Run: headless pygame with SDL's dummy video driver; simulated clock (each Clock.tick advances the game by its frame time, no real sleeping); random seed 0; keys injected as events and as key.get_pressed() state; mouse plan: one left click at the window centre at the start of phase 2, then a move to the lower-right quarter at the start of phase 3.
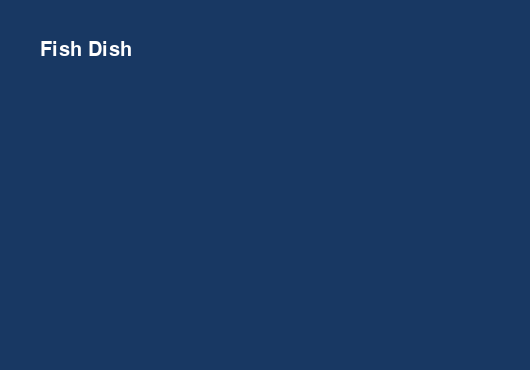
Frame 1 of 4 · flips 1–60 · no input
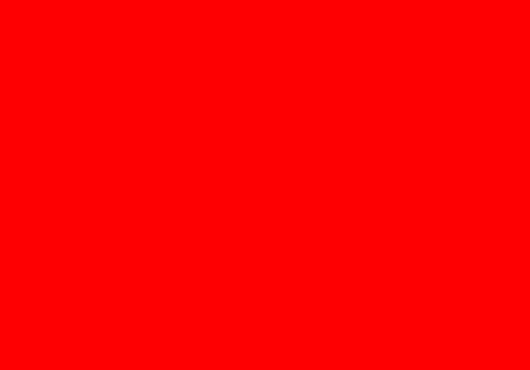
Frame 2 of 4 · flips 61–180 · clicked the window centre · tapped SPACE, RETURN · held RIGHT (→), D
Frame 3 of 4 · flips 181–300 · moved the mouse to the lower-right quarter · held DOWN (↓), S · screen unchanged from frame 2, image omitted
Frame 4 of 4 · flips 301–420 · held LEFT (←), A, UP (↑), W · screen unchanged from frame 3, image omitted

The pygame program that drew these frames:

import pygame
import random

#setup pygame
pygame.init()
pygame.font.init()
title_font = pygame.font.SysFont('Showcard Gothic', 30)
pygame.display.set_caption("Fish Dish")

#setup screen
SCREEN_HEIGHT = 370
SCREEN_WIDTH = 530
size = (SCREEN_WIDTH, SCREEN_HEIGHT)
screen = pygame.display.set_mode(size)

#different screens
start_screen = True
level_1 = False
level_2 = False
win_screen = False
lost_food = False
lost_enemy = False

#misc variables
r = 24
g = 56
b = 99

#rendering text
title = "Fish Dish"
display_title = title_font.render(title, True, (255, 255, 255))

run = True
#main program loop
while run:

    #event loop
    for event in pygame.event.get():

        if event.type == pygame.QUIT:
            run = False

        if event.type == pygame.MOUSEBUTTONUP and start_screen == True:
            start_screen = False
            level_1 = True

    #blit sprites
    screen.fill((r, g, b))
    if start_screen == True:
        screen.blit(display_title, (40, 40))
    elif level_1 == True:
        screen.fill((255, 0 ,0))
    pygame.display.update()


pygame.quit()
